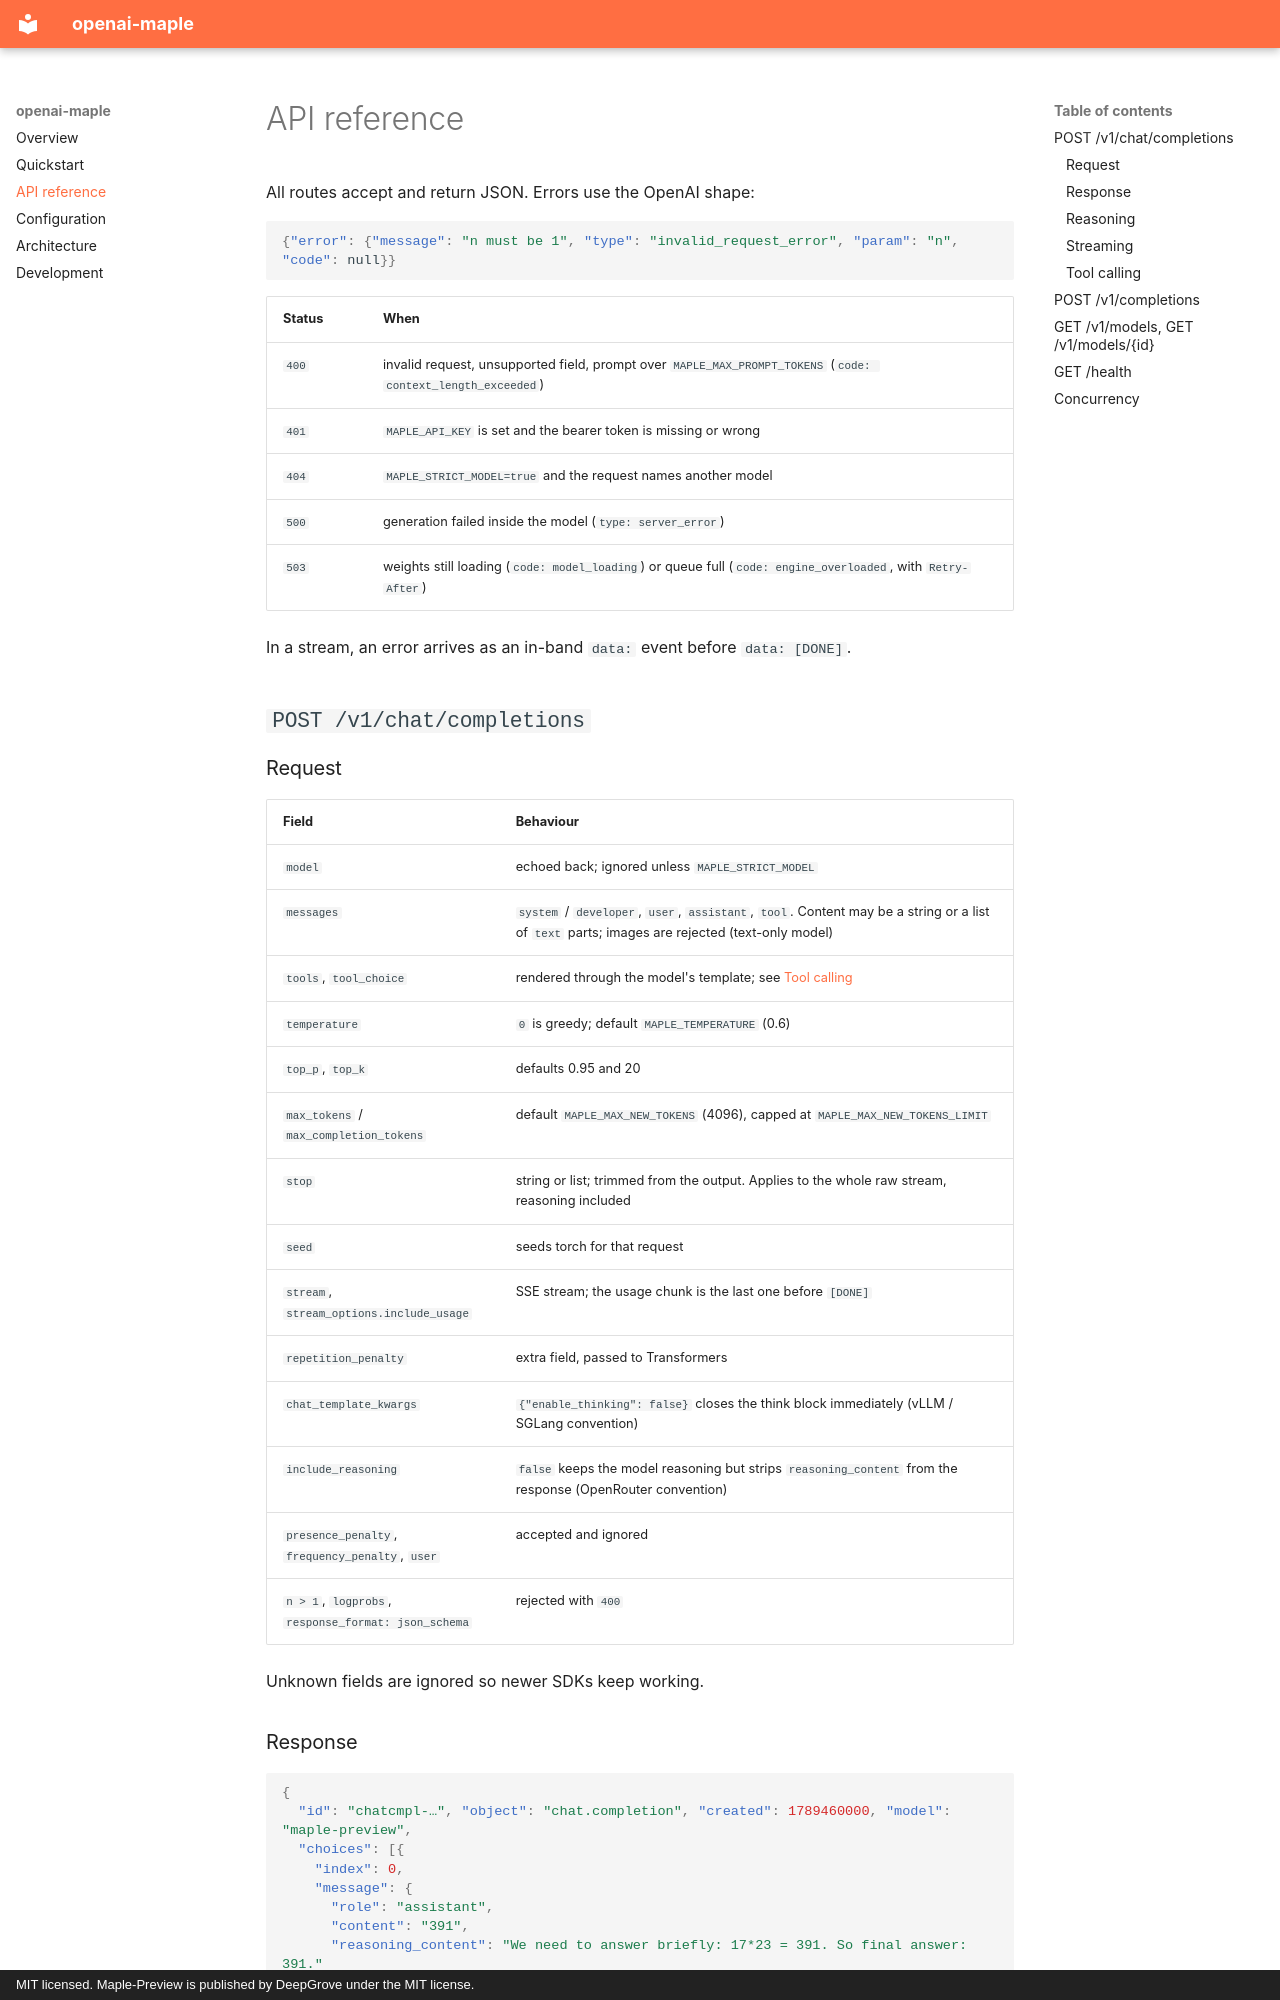

repository: sirmmo/openai-maple · page: api-reference/index.html · generator: mkdocs · copyright: MIT licensed. Maple-Preview is published by DeepGrove under the MIT license.

# API reference

All routes accept and return JSON. Errors use the OpenAI shape:

```json
{"error": {"message": "n must be 1", "type": "invalid_request_error", "param": "n", "code": null}}
```

| Status | When |
| --- | --- |
| `400` | invalid request, unsupported field, prompt over `MAPLE_MAX_PROMPT_TOKENS` (`code: context_length_exceeded`) |
| `401` | `MAPLE_API_KEY` is set and the bearer token is missing or wrong |
| `404` | `MAPLE_STRICT_MODEL=true` and the request names another model |
| `500` | generation failed inside the model (`type: server_error`) |
| `503` | weights still loading (`code: model_loading`) or queue full (`code: engine_overloaded`, with `Retry-After`) |

In a stream, an error arrives as an in-band `data:` event before `data: [DONE]`.

## `POST /v1/chat/completions`

### Request

| Field | Behaviour |
| --- | --- |
| `model` | echoed back; ignored unless `MAPLE_STRICT_MODEL` |
| `messages` | `system` / `developer`, `user`, `assistant`, `tool`. Content may be a string or a list of `text` parts; images are rejected (text-only model) |
| `tools`, `tool_choice` | rendered through the model's template; see [Tool calling](#tool-calling) |
| `temperature` | `0` is greedy; default `MAPLE_TEMPERATURE` (0.6) |
| `top_p`, `top_k` | defaults 0.95 and 20 |
| `max_tokens` / `max_completion_tokens` | default `MAPLE_MAX_NEW_TOKENS` (4096), capped at `MAPLE_MAX_NEW_TOKENS_LIMIT` |
| `stop` | string or list; trimmed from the output. Applies to the whole raw stream, reasoning included |
| `seed` | seeds torch for that request |
| `stream`, `stream_options.include_usage` | SSE stream; the usage chunk is the last one before `[DONE]` |
| `repetition_penalty` | extra field, passed to Transformers |
| `chat_template_kwargs` | `{"enable_thinking": false}` closes the think block immediately (vLLM / SGLang convention) |
| `include_reasoning` | `false` keeps the model reasoning but strips `reasoning_content` from the response (OpenRouter convention) |
| `presence_penalty`, `frequency_penalty`, `user` | accepted and ignored |
| `n > 1`, `logprobs`, `response_format: json_schema` | rejected with `400` |

Unknown fields are ignored so newer SDKs keep working.

### Response

```json
{
  "id": "chatcmpl-…", "object": "chat.completion", "created": 1789460000, "model": "maple-preview",
  "choices": [{
    "index": 0,
    "message": {
      "role": "assistant",
      "content": "391",
      "reasoning_content": "We need to answer briefly: 17*23 = 391. So final answer: 391."
    },
    "logprobs": null,
    "finish_reason": "stop"
  }],
  "usage": {
    "prompt_tokens": 22, "completion_tokens": 33, "total_tokens": 55,
    "prompt_tokens_details": {"cached_tokens": 0},
    "completion_tokens_details": {"reasoning_tokens": 27}
  }
}
```

`finish_reason` is `stop`, `length`, or `tool_calls`. `content` is `null`
when the whole answer was tool calls.
